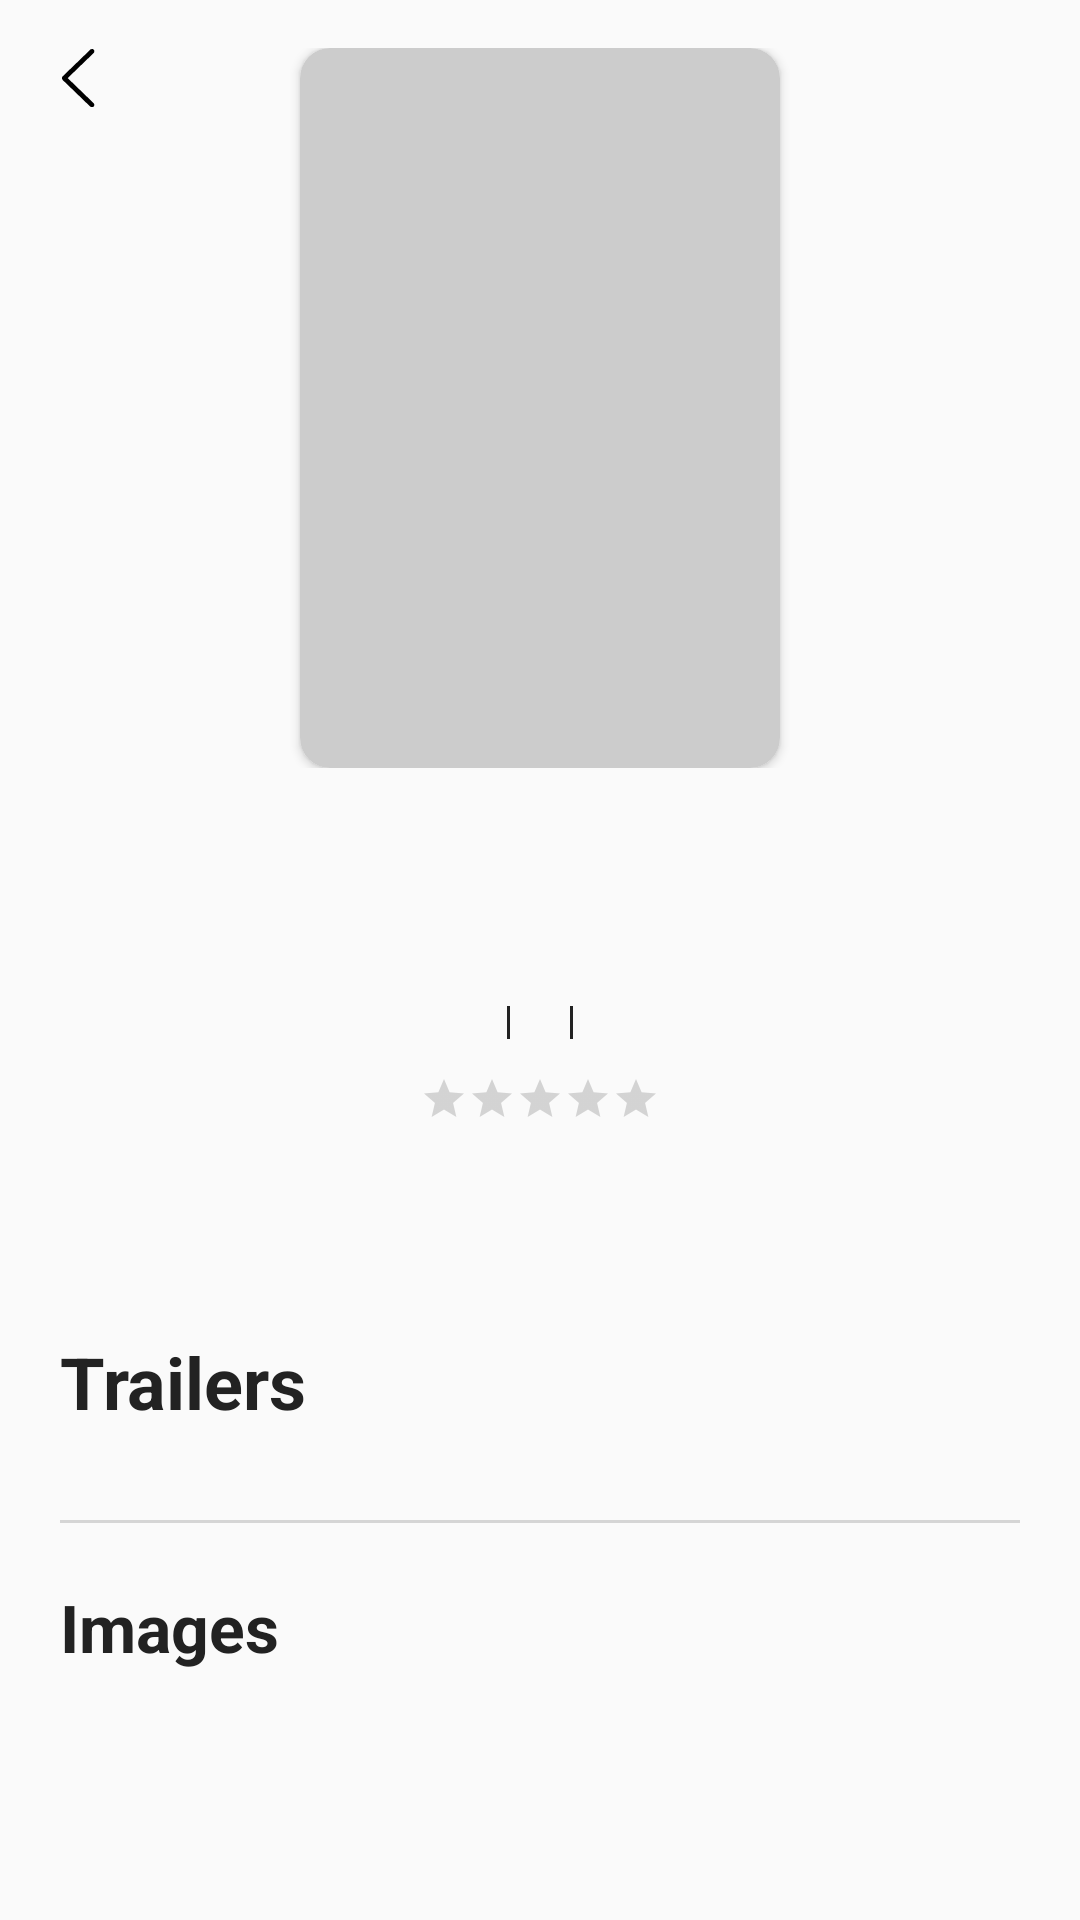

Here is an Android app screen rendered from its layout file. Give the layout XML and the strings, colors and styles it references.
<!-- AndroidManifest.xml: application theme Theme.AppCompat.DayNight.NoActionBar -->
<!-- res/layout/fragment_detail.xml -->
<?xml version="1.0" encoding="utf-8"?>
<LinearLayout xmlns:android="http://schemas.android.com/apk/res/android"
    xmlns:tools="http://schemas.android.com/tools"
    android:layout_width="match_parent"
    android:layout_height="wrap_content"
    tools:context=".fragment.movies.detail.DetailFragment"
    android:orientation="vertical"
    android:id="@+id/detail_movie">
    <ScrollView
        android:layout_width="match_parent"
        android:layout_height="wrap_content"
        tools:ignore="UselessParent">
        <LinearLayout
            android:layout_width="match_parent"
            android:layout_height="wrap_content"
            android:orientation="vertical"
        >
            <include
                layout="@layout/movie_detail_info"
                android:id="@+id/detail_info"
            />
            <include
                android:id="@+id/trailer_list"
                layout="@layout/trailer_list" />
            <include
                layout="@layout/image_related_list"
                android:id="@+id/image_list"
            />
        </LinearLayout>
    </ScrollView>
</LinearLayout>
<!-- res/layout/movie_detail_info.xml (included above) -->
<?xml version="1.0" encoding="utf-8"?>
<androidx.constraintlayout.widget.ConstraintLayout xmlns:android="http://schemas.android.com/apk/res/android"
    android:layout_width="match_parent"
    android:layout_height="wrap_content"
    xmlns:tools="http://schemas.android.com/tools"
    xmlns:app="http://schemas.android.com/apk/res-auto"
    android:gravity="center"
    android:paddingBottom="30dp"
    android:id="@+id/info_container"
    >
    <LinearLayout
        android:layout_width="wrap_content"
        android:layout_height="wrap_content"
        tools:ignore="MissingConstraints"
        android:padding="16dp"
        >
        <ImageView
            android:id="@+id/backButton"
            android:layout_width="20dp"
            android:layout_height="20dp"
            android:contentDescription="@string/poster_description"
            android:src="@drawable/ic_back"
            tools:ignore="MissingConstraints"
            />
    </LinearLayout>
    <LinearLayout
        android:layout_width="match_parent"
        android:layout_height="wrap_content"
        android:orientation="horizontal"
        android:id="@+id/detail_content"
        android:padding="16dp"
        tools:ignore="MissingConstraints,UselessParent"
        android:gravity="center"
        android:layout_marginTop="0dp"
        >
        <androidx.cardview.widget.CardView
            android:layout_width="wrap_content"
            android:layout_height="wrap_content"
            app:cardCornerRadius="10dp"
            >
            <ImageView
                android:layout_width="160dp"
                android:layout_height="240dp"
                android:id="@+id/avatar"
                android:contentDescription="@string/poster_description"
                app:cardCornerRadius="10dp"
                android:background="@color/gray"
            />
        </androidx.cardview.widget.CardView>
    </LinearLayout>
    <LinearLayout
        android:id="@+id/info_of_film"
        android:layout_width="match_parent"
        android:layout_height="wrap_content"
        android:orientation="vertical"
        android:gravity="center"
        app:layout_constraintTop_toBottomOf="@+id/detail_content"
        android:paddingBottom="20dp"
        >
        <TextView
            android:layout_width="match_parent"
            android:layout_height="wrap_content"
            android:id="@+id/item_name"
            android:layout_marginTop="20dp"
            android:textSize="@dimen/text_tile"
            android:textAlignment="center"
            android:textColor="@color/black"
            android:fontFamily="sans-serif-medium"
        />
        <LinearLayout
            android:layout_width="wrap_content"
            android:layout_height="wrap_content"
            android:orientation="horizontal"
            android:layout_marginTop="10dp"
            >
            <TextView
                android:layout_width="match_parent"
                android:layout_height="wrap_content"
                android:textAlignment="center"
                android:id="@+id/item_type"
                android:paddingEnd="10dp"
                android:textSize="@dimen/text_description"
                tools:ignore="RtlSymmetry"
                android:fontFamily="sans-serif-medium"
                />
            <TextView
                android:id="@+id/border_1"
                android:layout_width="1dp"
                android:layout_height="11dp"
                android:background="@drawable/border_right"
                android:layout_gravity="center"
                />
            <TextView
                android:layout_width="match_parent"
                android:layout_height="wrap_content"
                android:textAlignment="center"
                android:id="@+id/item_year_crete"
                android:layout_marginStart="10dp"
                android:paddingEnd="10dp"
                android:textSize="@dimen/text_description"
                tools:ignore="RtlSymmetry"
                android:fontFamily="sans-serif-medium"
            />
            <TextView
                android:id="@+id/border_2"
                android:layout_width="1dp"
                android:layout_height="11dp"
                android:background="@drawable/border_right"
                android:layout_gravity="center"
                />
            <TextView
                android:layout_width="match_parent"
                android:layout_height="wrap_content"
                android:textAlignment="center"
                android:id="@+id/rank"
                android:textSize="@dimen/text_description"
                android:layout_marginStart="10dp"
                android:fontFamily="sans-serif-medium"
            />
        </LinearLayout>
        <RatingBar
            android:id="@+id/ratingbar"
            android:layout_width="wrap_content"
            android:layout_height="wrap_content"
            android:layout_marginTop="8dp"
            android:stepSize="0.5"
            android:progressTint="@color/filled"
            style="@style/Widget.AppCompat.RatingBar.Small"
            />
    </LinearLayout>
</androidx.constraintlayout.widget.ConstraintLayout>
<!-- res/layout/trailer_list.xml (included above) -->
<?xml version="1.0" encoding="utf-8"?>
<LinearLayout
    android:id="@+id/trailer_container"
    xmlns:android="http://schemas.android.com/apk/res/android"
    android:layout_width="match_parent"
    android:layout_height="wrap_content"
    xmlns:tools="http://schemas.android.com/tools"
    android:orientation="vertical"
>
    <TextView
        android:layout_width="match_parent"
        android:layout_height="wrap_content"
        android:text="@string/trailer"
        android:textSize="24sp"
        android:textStyle="bold"
        android:textColor="@color/black"
        tools:ignore="RtlSymmetry"
        android:paddingStart="20dp"
        android:paddingTop="20dp"
    />
    <androidx.recyclerview.widget.RecyclerView
        android:id="@+id/trailer_list"
        android:layout_width="match_parent"
        android:layout_height="wrap_content"
        tools:listitem="@layout/image_item"
        android:layout_marginStart="10dp"
        android:layout_marginEnd="20dp"
        android:layout_marginTop="20dp"
        android:orientation="horizontal"
    />
    <TextView
        android:layout_width="match_parent"
        android:layout_height="1dp"
        android:background="@drawable/border_bottom"
        android:layout_marginHorizontal="20dp"
        android:layout_marginTop="10dp"
    />
</LinearLayout>
<!-- res/layout/image_related_list.xml (included above) -->
<?xml version="1.0" encoding="utf-8"?>
<LinearLayout
    xmlns:android="http://schemas.android.com/apk/res/android"
    xmlns:tools="http://schemas.android.com/tools"
    xmlns:app="http://schemas.android.com/apk/res-auto"
    android:id="@+id/image_related"
    android:layout_width="match_parent"
    android:layout_height="wrap_content"
    app:layout_constraintTop_toBottomOf="@+id/trailer_list"
    android:orientation="vertical"
   >
    <TextView
        android:layout_width="match_parent"
        android:layout_height="wrap_content"
        android:paddingStart="20dp"
        android:paddingTop="20dp"
        android:text="@string/images"
        android:textColor="@color/black"
        android:textSize="@dimen/text_tile"
        android:textStyle="bold"
        tools:ignore="RtlSymmetry" />

    <androidx.recyclerview.widget.RecyclerView
        android:id="@+id/list_image"
        android:layout_width="match_parent"
        android:layout_height="wrap_content"
        android:layout_marginStart="10dp"
        android:layout_marginTop="10dp"
        android:layout_marginEnd="20dp"
        android:orientation="horizontal"
        tools:listitem="@layout/image_item" />
</LinearLayout>
<!-- res/layout/image_item.xml (included above) -->
<?xml version="1.0" encoding="utf-8"?>
<RelativeLayout
    xmlns:android="http://schemas.android.com/apk/res/android"
    xmlns:app="http://schemas.android.com/apk/res-auto"
    android:layout_width="wrap_content"
    android:layout_height="wrap_content"
    android:orientation="vertical"
    android:clipToPadding="false"
>
    <androidx.cardview.widget.CardView
        android:layout_width="wrap_content"
        android:layout_height="wrap_content"
        app:cardCornerRadius="10sp"
        android:layout_marginHorizontal="10dp"
        android:layout_marginVertical="10dp"
        android:elevation="5dp"
        app:cardElevation="5dp"
        >
        <ImageView
            android:id="@+id/poster"
            android:layout_width="165dp"
            android:layout_height="105dp"
            android:scaleType="centerCrop"
            android:contentDescription="@string/poster_description"
            />
    </androidx.cardview.widget.CardView>
    <TextView
        android:id="@+id/image_title"
        android:layout_width="165dp"
        android:layout_height="wrap_content"
        android:padding="10dp"
        android:fontFamily="sans-serif-medium"
        android:layout_marginTop="115dp"
        android:layout_marginHorizontal="10dp"
    />
</RelativeLayout>
<!-- resources referenced by this layout -->
<resources>
  <color name="black">#222222</color>
  <color name="filled">#FB521B</color>
  <color name="gray">#CCCCCC</color>
  <dimen name="text_description">14sp</dimen>
  <dimen name="text_tile">22sp</dimen>
  <!-- drawable border_bottom (drawable) -->
  <?xml version="1.0" encoding="utf-8"?>
  <layer-list xmlns:android="http://schemas.android.com/apk/res/android">
      <item android:top="-2dp" android:left="-2dp" android:right="-2dp">
          <shape android:shape="rectangle">
              <stroke android:width="1dp" android:color="#cccc" />
              <solid android:color="#00000000" />
          </shape>
      </item>
  </layer-list>
  <!-- drawable border_right (drawable) -->
  <?xml version="1.0" encoding="utf-8"?>
  <layer-list xmlns:android="http://schemas.android.com/apk/res/android">
      <item android:top="-2dp" android:left="-2dp" android:bottom="-2dp">
          <shape android:shape="rectangle">
              <stroke android:width="1dp" android:color="@color/black" />
              <solid android:color="#00000000" />
          </shape>
      </item>
  </layer-list>
  <!-- drawable ic_back (drawable) -->
  <vector android:height="250dp" android:viewportHeight="512"
      android:viewportWidth="512" android:width="256dp" xmlns:android="http://schemas.android.com/apk/res/android">
      <path android:fillColor="#000000"
          android:pathData="M383.532,1C385.526,3.558 388.686,4.122 390.512,6.261C397.169,14.061 397.26,28.265 389.568,35.899C344.624,80.502 299.843,125.27 255.032,170.008C227.672,197.324 200.355,224.683 173.026,252.028C168.21,256.847 168.221,256.866 173.158,261.804C227.821,316.48 282.49,371.15 337.146,425.832C353.989,442.683 370.421,459.97 387.768,476.283C398.118,486.017 397.888,503.715 385.861,511.133C385.307,511.474 384.875,512.014 384.193,512.731C378.645,513 373.29,513 367.468,513C360.321,508.544 354.761,502.837 349.119,497.193C275.039,423.089 201.01,348.934 126.724,275.036C116.564,264.929 116.319,249.952 126.729,239.634C204.332,162.714 281.426,85.28 358.694,8.02C360.926,5.788 363.312,3.707 365.813,1.278C371.688,1 377.376,1 383.532,1z" android:strokeColor="#00000000"/>
  </vector>
  <string name="images">Images</string>
  <string name="poster_description">poster</string>
  <string name="trailer">Trailers</string>
</resources>
